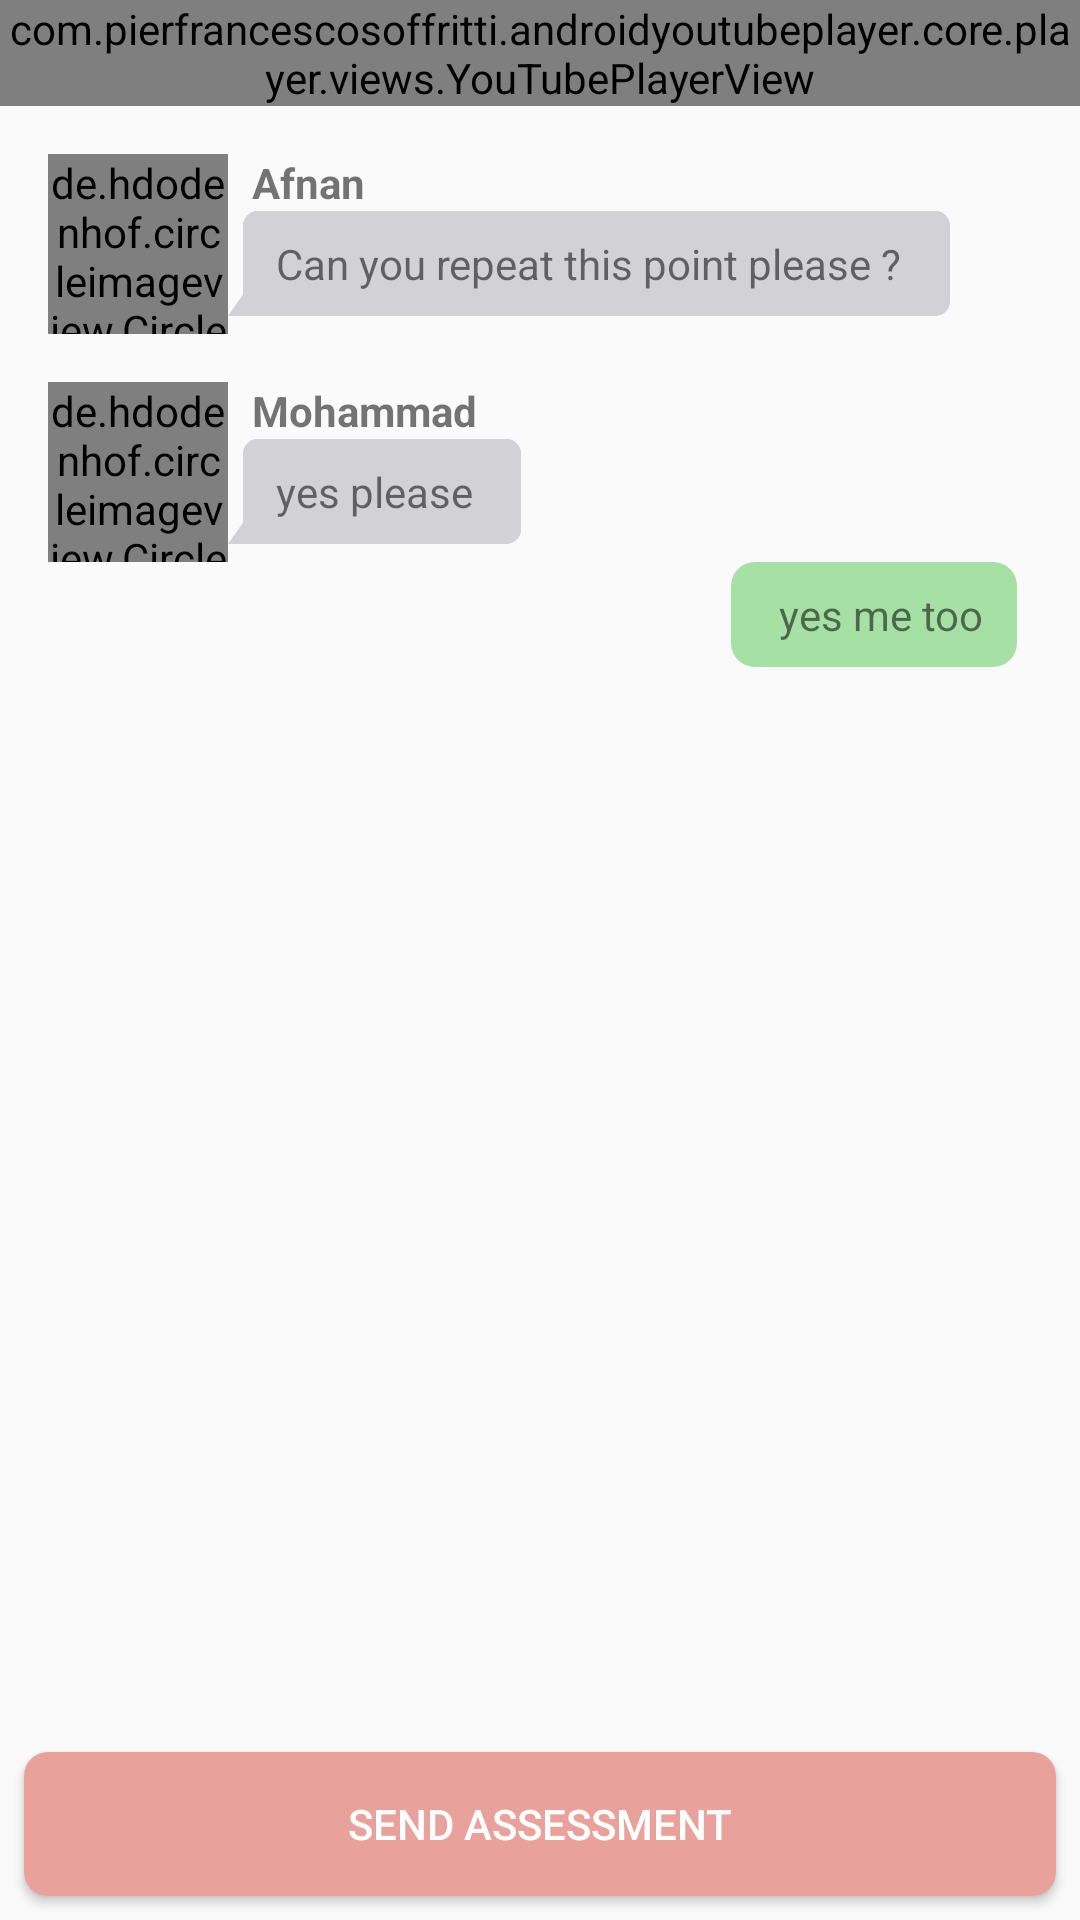

Layout XML and referenced resources for this Android screen:
<!-- AndroidManifest.xml: activity theme Theme.AppCompat.Light.NoActionBar -->
<!-- res/layout/activity_watch.xml -->
<?xml version="1.0" encoding="utf-8"?>
<RelativeLayout
    xmlns:android="http://schemas.android.com/apk/res/android"
    xmlns:app="http://schemas.android.com/apk/res-auto"
    android:layout_width="match_parent"
    android:layout_height="match_parent"
    android:orientation="vertical" >

    <com.pierfrancescosoffritti.androidyoutubeplayer.core.player.views.YouTubePlayerView
        android:id="@+id/youtube_player_view"
        android:layout_width="match_parent"
        android:layout_height="wrap_content"
        app:videoId="3TnzujXQ1PU"
        app:autoPlay="true"
        app:showFullScreenButton="true" />

    <de.hdodenhof.circleimageview.CircleImageView
        android:id="@+id/image"
        android:layout_below="@id/youtube_player_view"
        android:layout_width="60dp"
        android:layout_height="60dp"
        android:layout_marginTop="16dp"
        android:layout_marginStart="16dp"
        android:src="@drawable/girl"
        />
    <TextView
        android:layout_below="@id/youtube_player_view"
        android:layout_marginTop="16dp"
        android:id="@+id/name"
        android:layout_marginStart="8dp"
        android:textStyle="bold"
        android:layout_toEndOf="@id/image"
        android:layout_width="wrap_content"
        android:layout_height="wrap_content"
        android:text="Afnan"
        />
    <LinearLayout
        android:layout_below="@id/name"

        android:layout_width="wrap_content"
        android:layout_height="wrap_content"
        android:layout_toEndOf="@id/image"
        android:background="@drawable/leftbubblechat"
        >
        <TextView
            android:paddingStart="16dp"
            android:paddingEnd="16dp"
            android:paddingTop="8dp"
            android:paddingBottom="8dp"
            android:layout_width="wrap_content"
            android:layout_height="wrap_content"
            android:text="Can you repeat this point please ?"
            />
    </LinearLayout>


    <de.hdodenhof.circleimageview.CircleImageView
        android:layout_below="@id/image"
        android:id="@+id/image2"
        android:layout_width="60dp"
        android:layout_height="60dp"
        android:layout_marginTop="16dp"
        android:layout_marginStart="16dp"
        android:src="@drawable/boy"
        />
    <TextView
        android:layout_below="@id/image"
        android:layout_marginTop="16dp"
        android:id="@+id/name2"
        android:layout_marginStart="8dp"
        android:textStyle="bold"
        android:layout_toEndOf="@id/image2"
        android:layout_width="wrap_content"
        android:layout_height="wrap_content"
        android:text="Mohammad"
        />
    <LinearLayout
        android:layout_below="@id/name2"

        android:layout_width="wrap_content"
        android:layout_height="wrap_content"
        android:layout_toEndOf="@id/image"
        android:background="@drawable/leftbubblechat"
        >
        <TextView
            android:paddingStart="16dp"
            android:paddingEnd="16dp"
            android:paddingTop="8dp"
            android:paddingBottom="8dp"
            android:layout_width="wrap_content"
            android:layout_height="wrap_content"
            android:text="yes please"
            />
    </LinearLayout>




    <LinearLayout
        android:layout_below="@id/image2"
        android:layout_alignParentEnd="true"
        android:layout_width="wrap_content"
        android:layout_height="wrap_content"
        android:layout_marginEnd="16dp"
        android:background="@drawable/rightbubblechat"
        >
        <TextView
            android:paddingStart="16dp"
            android:paddingEnd="16dp"
            android:paddingTop="8dp"
            android:paddingBottom="8dp"
            android:layout_width="wrap_content"
            android:layout_height="wrap_content"
            android:text="yes me too"
            />
    </LinearLayout>

    <Button
        android:id="@+id/AssessmentButton"
        android:layout_margin="8dp"
        android:text="Send Assessment"
        android:textColor="@color/colorWhite"
        android:background="@drawable/buttonbg"
        android:layout_width="match_parent"
        android:layout_height="wrap_content"
        android:layout_alignParentBottom="true"
        />



</RelativeLayout>
<!-- resources referenced by this layout -->
<resources>
  <color name="colorWhite">#ffffff</color>
  <!-- drawable boy: jpg bitmap (drawable-v24, 8602 bytes) -->
  <!-- drawable buttonbg (drawable) -->
  <?xml version="1.0" encoding="utf-8"?>
  <shape xmlns:android="http://schemas.android.com/apk/res/android"
      android:shape="rectangle">
      <solid android:color="@color/colorLightRed" />
      <corners android:bottomRightRadius="8dp"
          android:bottomLeftRadius="8dp"
          android:topRightRadius="8dp"
          android:topLeftRadius="8dp"/>
  </shape>
  <!-- drawable girl: jpg bitmap (drawable-v24, 38722 bytes) -->
  <!-- drawable leftbubblechat (drawable) -->
  <?xml version="1.0" encoding="utf-8"?>
  <layer-list xmlns:android="http://schemas.android.com/apk/res/android">
      <item android:right="20dp">
          <rotate
              android:fromDegrees="35"
              android:pivotX="0%"
              android:pivotY="100%"
              android:toDegrees="0">
              <shape android:shape="rectangle">
                  <solid android:color="#D1D1D6" />
              </shape>
          </rotate>
      </item>
      <item android:left="5dp">
          <shape android:shape="rectangle">
              <solid android:color="#D1D1D6" />
              <corners android:radius="5dp" />
          </shape>
      </item>
  
  
  
  <item android:left="5dp">
      <shape>
          <solid android:color="#D1D1D6" />
          <corners android:radius="5dp" />
      </shape>
  </item>
  </layer-list>
  <!-- drawable rightbubblechat (drawable) -->
  <?xml version="1.0" encoding="utf-8"?>
  <layer-list xmlns:android="http://schemas.android.com/apk/res/android">
      <item android:right="5dp">
          <shape>
              <solid android:color="@color/colorGreen" />
              <corners android:radius="8dp" />
          </shape>
      </item>
  </layer-list>
  <color name="colorLightRed">#E9A29B</color>
  <color name="colorGreen">#A7E0A5</color>
</resources>
